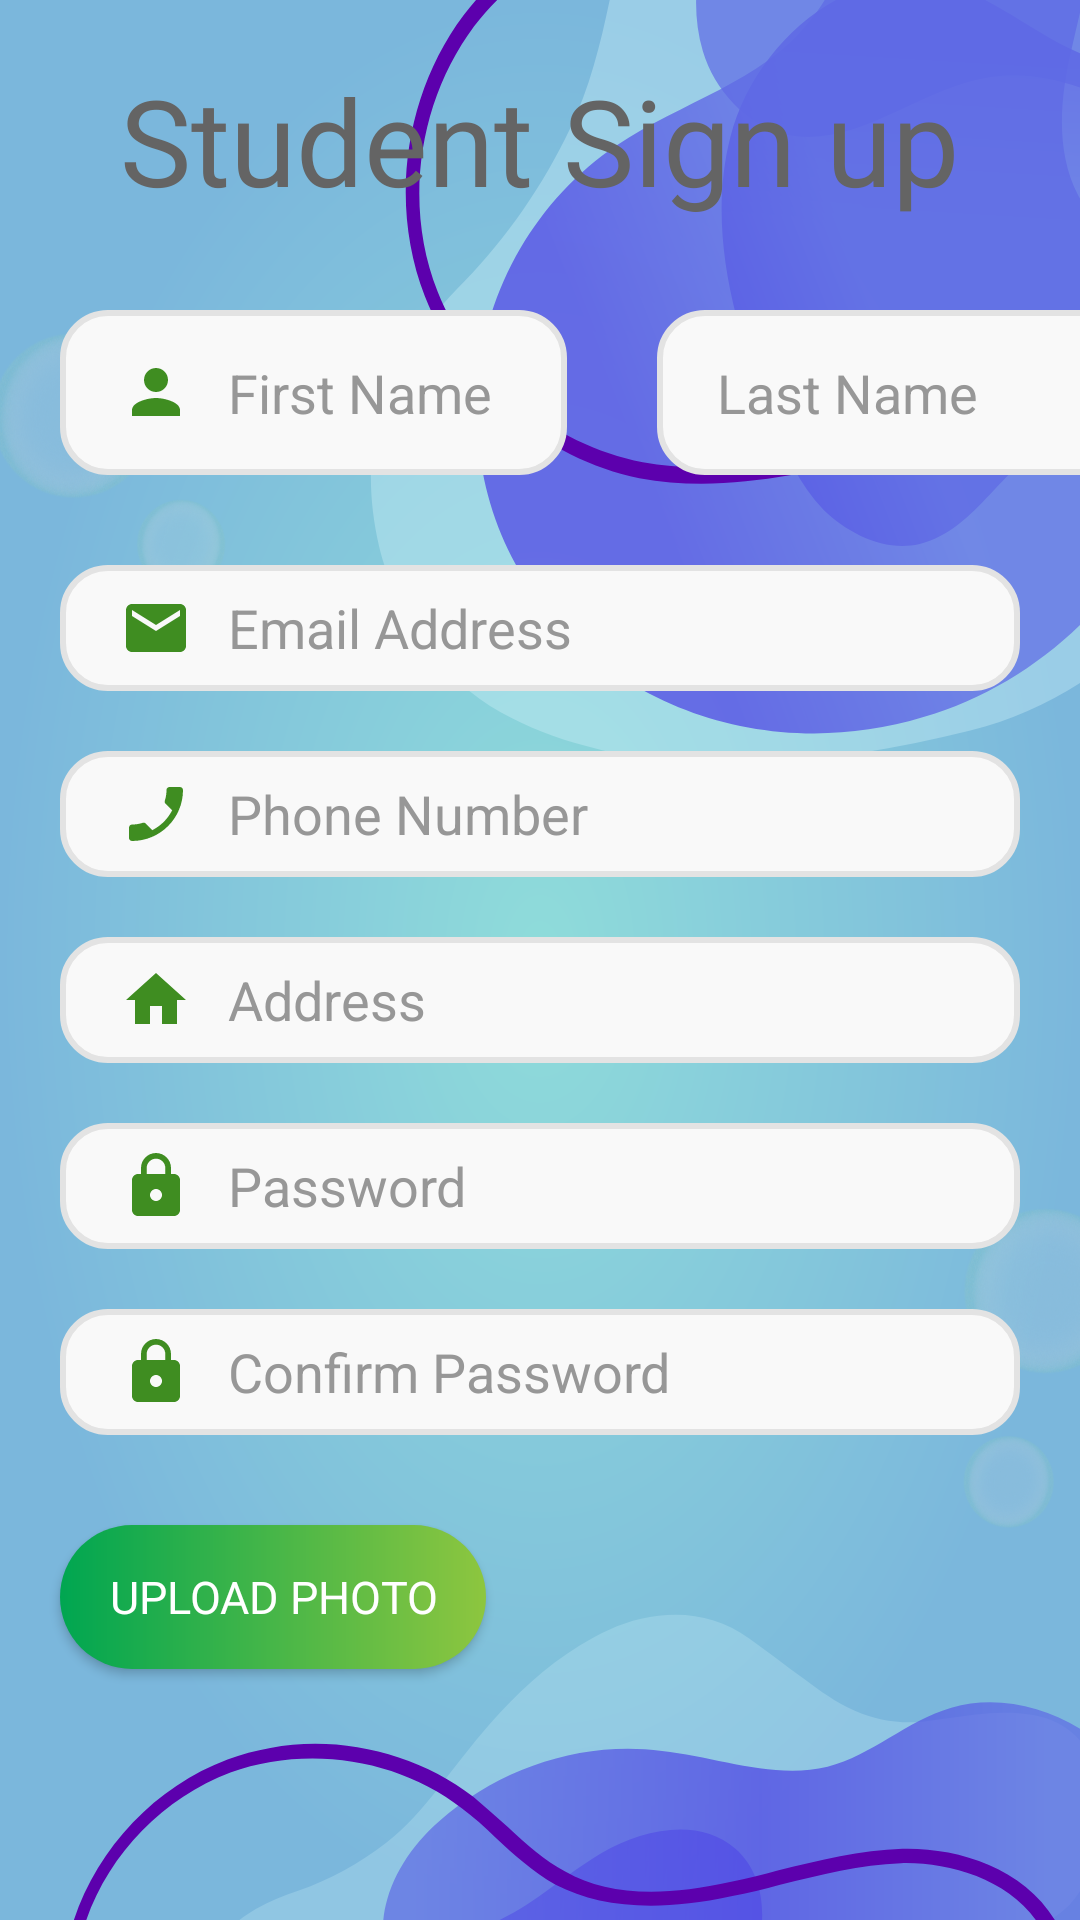

The Android layout XML behind this screen, and the referenced resources:
<!-- AndroidManifest.xml: application theme Theme.LabAndroidProject -->
<!-- res/layout/activity_student_sign_up.xml -->
<?xml version="1.0" encoding="utf-8"?>
<LinearLayout xmlns:android="http://schemas.android.com/apk/res/android"
    xmlns:app="http://schemas.android.com/apk/res-auto"
    xmlns:tools="http://schemas.android.com/tools"
    android:layout_width="match_parent"
    android:layout_height="match_parent"
    android:orientation="vertical"
    android:background="@drawable/sign_up"
    tools:context=".SignUps.Student_SignUP">

    <TextView
        android:layout_width="wrap_content"
        android:layout_height="wrap_content"
        android:layout_gravity="center_horizontal"
        android:layout_marginTop="20dp"
        android:layout_marginBottom="20dp"
        android:fontFamily="@font/montserratbold"
        android:text="Student Sign up"
        android:textColor="#646464"
        android:textSize="40sp" />

    <LinearLayout
        android:layout_width="421dp"
        android:layout_height="wrap_content"
        android:orientation="horizontal">

        <EditText
            android:id="@+id/firstName"
            android:layout_width="wrap_content"
            android:layout_height="55dp"
            android:layout_marginLeft="20dp"
            android:layout_marginTop="10dp"
            android:layout_marginRight="20dp"
            android:layout_marginBottom="10dp"
            android:background="@drawable/textview_background"
            android:drawableStart="@drawable/person_name"
            android:drawablePadding="12dp"
            android:hint="First Name"
            android:maxLength="20"
            android:paddingStart="20dp"
            android:paddingRight="25dp"
            android:textColorHint="#979797" />

        <EditText
            android:id="@+id/lastName"
            android:layout_width="166dp"
            android:layout_height="55dp"
            android:layout_marginLeft="10dp"
            android:layout_marginTop="10dp"
            android:layout_marginRight="20dp"
            android:layout_marginBottom="10dp"
            android:background="@drawable/textview_background"

            android:drawablePadding="12dp"
            android:hint="Last Name"
            android:maxLength="20"
            android:paddingStart="20dp"
            android:paddingRight="25dp"
            android:textColorHint="#979797" />

    </LinearLayout>

    <EditText
        android:id="@+id/email"
        android:layout_width="match_parent"
        android:layout_height="42dp"
        android:layout_marginLeft="20dp"
        android:layout_marginTop="20dp"
        android:layout_marginRight="20dp"
        android:background="@drawable/textview_background"
        android:drawableStart="@drawable/green_email"
        android:drawablePadding="12dp"
        android:hint="Email Address"
        android:paddingStart="20dp"
        android:paddingRight="25dp"
        android:textColorHint="#979797" />

    <EditText
        android:layout_width="match_parent"
        android:layout_height="42dp"
        android:layout_marginLeft="20dp"
        android:layout_marginTop="20dp"
        android:layout_marginRight="20dp"
        android:background="@drawable/textview_background"
        android:drawableStart="@drawable/phone"
        android:drawablePadding="12dp"
        android:ems="10"
        android:hint="Phone Number"
        android:id="@+id/mobileNumber"
        android:inputType="phone"
        android:paddingStart="20dp"
        android:paddingRight="25dp"
        android:textColorHint="#979797"/>

    <EditText
        android:id="@+id/Address"
        android:layout_width="match_parent"
        android:layout_height="42dp"
        android:layout_marginLeft="20dp"
        android:layout_marginTop="20dp"
        android:layout_marginRight="20dp"

        android:background="@drawable/textview_background"
        android:drawableStart="@drawable/home"
        android:drawablePadding="12dp"
        android:ems="10"
        android:hint="Address"
        android:paddingStart="20dp"
        android:paddingRight="25dp"
        android:inputType="textPostalAddress"
        android:textColorHint="#979797"/>

    <EditText
        android:id="@+id/password"
        android:layout_width="match_parent"
        android:layout_height="42dp"
        android:layout_marginLeft="20dp"
        android:layout_marginTop="20dp"
        android:layout_marginRight="20dp"

        android:background="@drawable/textview_background"
        android:drawableStart="@drawable/green_lock"
        android:drawablePadding="12dp"
        android:hint="Password"
        android:inputType="textPassword"
        android:maxLength="15"
        android:paddingStart="20dp"
        android:paddingRight="25dp"
        android:textColorHint="#979797" />

    <EditText
        android:id="@+id/confirmPassword"
        android:layout_width="match_parent"
        android:layout_height="42dp"
        android:layout_marginLeft="20dp"
        android:layout_marginTop="20dp"
        android:layout_marginRight="20dp"
        android:layout_marginBottom="30dp"
        android:background="@drawable/textview_background"
        android:drawableStart="@drawable/green_lock"
        android:drawablePadding="12dp"
        android:hint="Confirm Password"
        android:inputType="textPassword"
        android:maxLength="15"
        android:paddingStart="20dp"
        android:paddingRight="25dp"
        android:textColorHint="#979797" />


    <Button
        android:id="@+id/upload"
        android:layout_width="142dp"
        android:layout_height="wrap_content"
        android:layout_marginLeft="20dp"
        android:layout_marginRight="20dp"
        android:background="@drawable/register_buttons"
        android:fontFamily="@font/montserratregular"
        android:text="upload photo"
        android:textColor="#ffffff"
        android:textSize="15sp" />

    <Button
        android:id="@+id/signUp"
        android:layout_width="163dp"
        android:layout_height="62dp"
        android:layout_gravity="center_horizontal"
        android:layout_marginLeft="20dp"
        android:layout_marginTop="125dp"
        android:layout_marginRight="20dp"
        android:background="@drawable/register_buttons"
        android:fontFamily="@font/montserratregular"
        android:text="Sign Up"
        android:textColor="#ffffff"
        android:textSize="20sp" />

</LinearLayout>
<!-- resources referenced by this layout -->
<resources>
  <!-- drawable green_email (drawable) -->
  <vector android:height="24dp" android:tint="#3F8D21"
      android:viewportHeight="24" android:viewportWidth="24"
      android:width="24dp" xmlns:android="http://schemas.android.com/apk/res/android">
      <path android:fillColor="@android:color/white" android:pathData="M20,4L4,4c-1.1,0 -1.99,0.9 -1.99,2L2,18c0,1.1 0.9,2 2,2h16c1.1,0 2,-0.9 2,-2L22,6c0,-1.1 -0.9,-2 -2,-2zM20,8l-8,5 -8,-5L4,6l8,5 8,-5v2z"/>
  </vector>
  <!-- drawable green_lock (drawable) -->
  <vector android:height="24dp" android:tint="#3F8D21"
      android:viewportHeight="24" android:viewportWidth="24"
      android:width="24dp" xmlns:android="http://schemas.android.com/apk/res/android">
      <path android:fillColor="@android:color/white" android:pathData="M18,8h-1L17,6c0,-2.76 -2.24,-5 -5,-5S7,3.24 7,6v2L6,8c-1.1,0 -2,0.9 -2,2v10c0,1.1 0.9,2 2,2h12c1.1,0 2,-0.9 2,-2L20,10c0,-1.1 -0.9,-2 -2,-2zM12,17c-1.1,0 -2,-0.9 -2,-2s0.9,-2 2,-2 2,0.9 2,2 -0.9,2 -2,2zM15.1,8L8.9,8L8.9,6c0,-1.71 1.39,-3.1 3.1,-3.1 1.71,0 3.1,1.39 3.1,3.1v2z"/>
  </vector>
  <!-- drawable home (drawable) -->
  <vector android:height="24dp" android:tint="#3F8D21"
      android:viewportHeight="24" android:viewportWidth="24"
      android:width="24dp" xmlns:android="http://schemas.android.com/apk/res/android">
      <path android:fillColor="@android:color/white" android:pathData="M10,20v-6h4v6h5v-8h3L12,3 2,12h3v8z"/>
  </vector>
  <!-- drawable person_name (drawable) -->
  <vector android:height="24dp" android:tint="#3F8D21"
      android:viewportHeight="24" android:viewportWidth="24"
      android:width="24dp" xmlns:android="http://schemas.android.com/apk/res/android">
      <path android:fillColor="@android:color/white" android:pathData="M12,12c2.21,0 4,-1.79 4,-4s-1.79,-4 -4,-4 -4,1.79 -4,4 1.79,4 4,4zM12,14c-2.67,0 -8,1.34 -8,4v2h16v-2c0,-2.66 -5.33,-4 -8,-4z"/>
  </vector>
  <!-- drawable register_buttons (drawable) -->
  <?xml version="1.0" encoding="utf-8"?>
  <shape xmlns:android="http://schemas.android.com/apk/res/android"
      android:shape="rectangle">
      <gradient
          android:startColor="#00A651"
          android:endColor="#8DC63F"
          android:angle="0"
          android:type="linear"
          />
      <corners android:radius="30dp"/>
  </shape>
  <!-- drawable textview_background (drawable) -->
  <?xml version="1.0" encoding="utf-8"?>
  <shape xmlns:android="http://schemas.android.com/apk/res/android"
      android:drawableLeft="@android:drawable/sym_action_email"
      >
      <corners android:radius="15dp" /> 
      <stroke
          android:width="2dp"
          android:color="#E3E3E3" />
      
      <solid android:color="#F9F9F9"/> 
  
  </shape>
  
      
  <style name="Theme.LabAndroidProject" parent="Theme.MaterialComponents.DayNight.DarkActionBar">
          
          <item name="colorPrimary">@color/purple_500</item>
          <item name="colorPrimaryVariant">@color/purple_700</item>
          <item name="colorOnPrimary">@color/white</item>
          
          <item name="colorSecondary">@color/teal_200</item>
          <item name="colorSecondaryVariant">@color/teal_700</item>
          <item name="colorOnSecondary">@color/black</item>
          
          <item name="android:statusBarColor">?attr/colorPrimaryVariant</item>
          
      </style>
  <color name="purple_500">#FF6200EE</color>
  <color name="purple_700">#FF3700B3</color>
  <color name="white">#FFFFFFFF</color>
  <color name="teal_200">#FF03DAC5</color>
  <color name="teal_700">#FF018786</color>
  <color name="black">#FF000000</color>
</resources>
